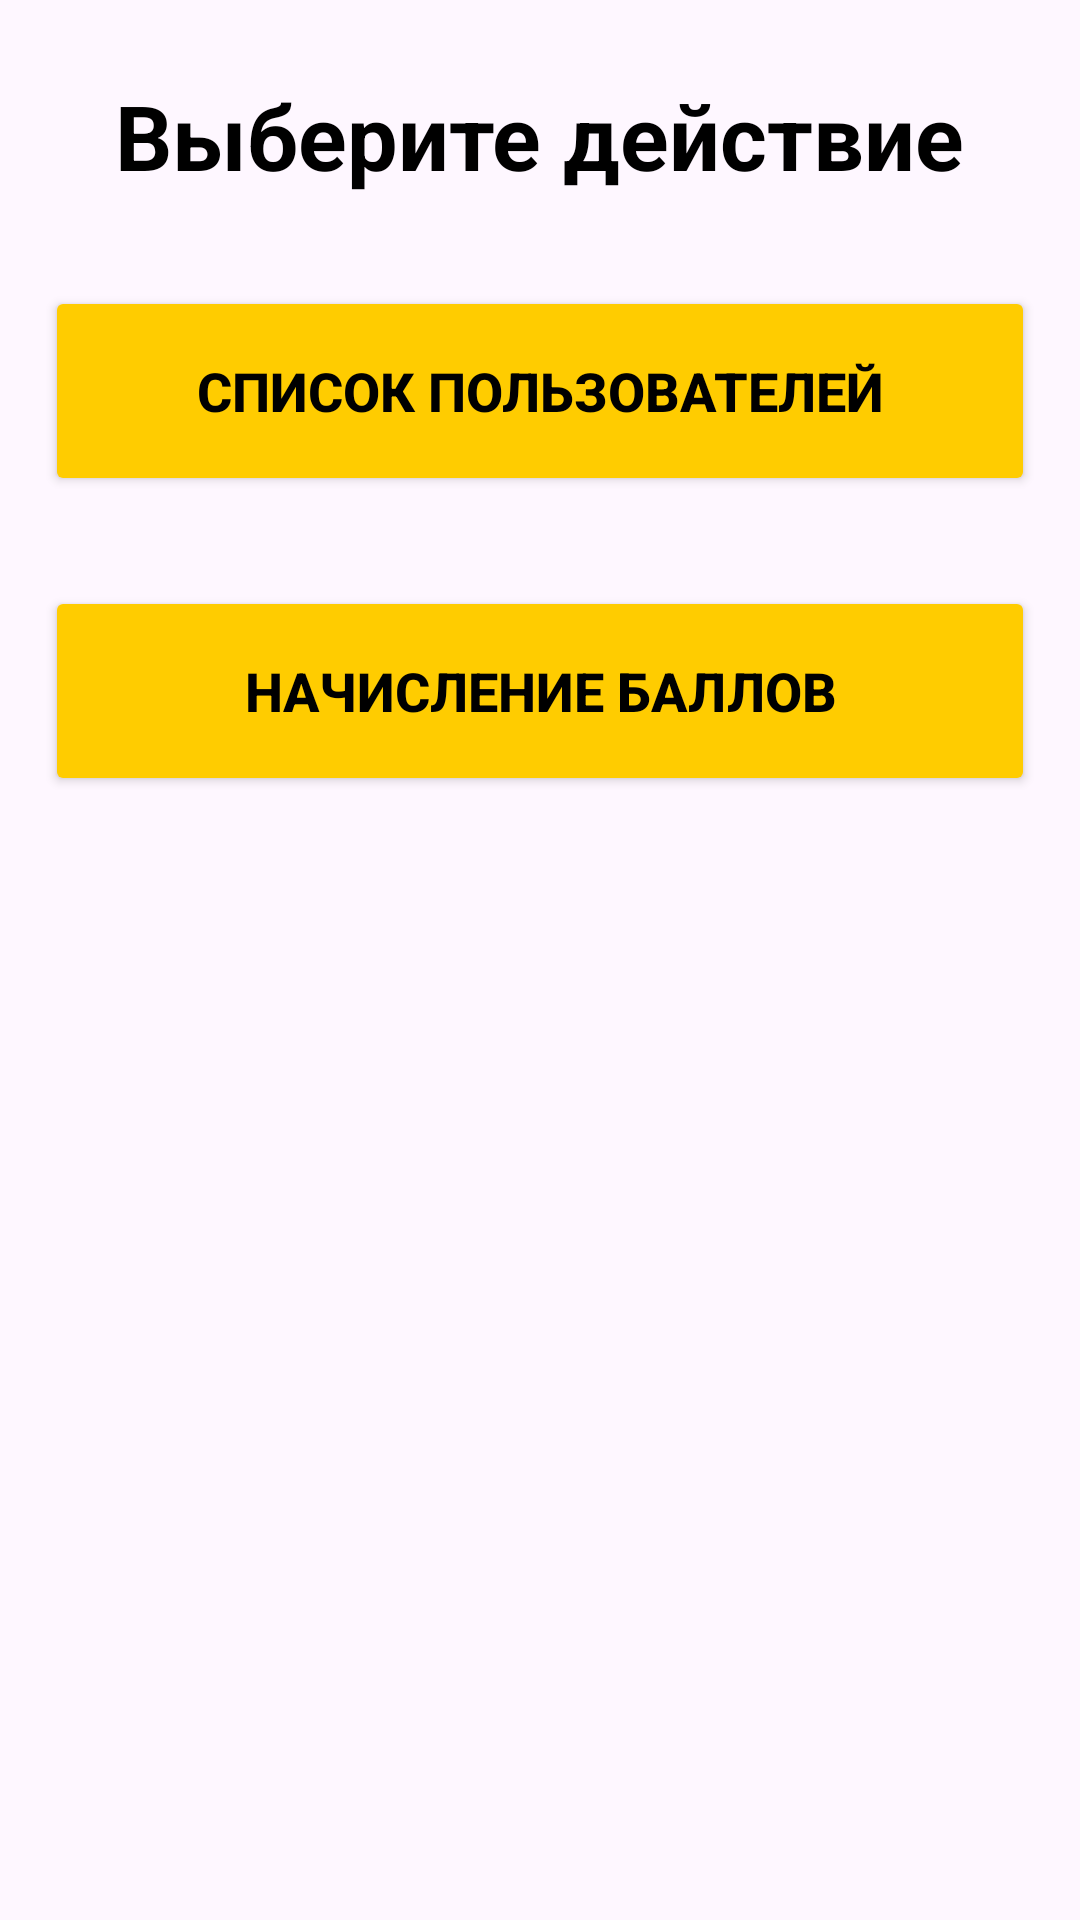

The Android layout XML behind this screen, and the referenced resources:
<!-- AndroidManifest.xml: application theme Theme.MyCityIsACleanCity -->
<!-- res/layout/activity_admin.xml -->
<?xml version="1.0" encoding="utf-8"?>
<LinearLayout xmlns:android="http://schemas.android.com/apk/res/android"
    xmlns:app="http://schemas.android.com/apk/res-auto"
    xmlns:tools="http://schemas.android.com/tools"
    android:layout_width="match_parent"
    android:layout_height="match_parent"
    android:orientation="vertical"
    tools:context=".AdminActivity">


    <TextView
        android:layout_width="wrap_content"
        android:layout_height="wrap_content"
        android:text="Выберите действие"
        android:layout_gravity="center"
        android:textSize="30sp"
        android:textStyle="bold"
        android:textColor="#000000"
        android:layout_marginTop="25dp" />

    <Button
        android:id="@+id/button_user_list"
        android:layout_width="match_parent"
        android:layout_height="70dp"
        android:layout_gravity="center"
        android:layout_marginLeft="15dp"
        android:layout_marginTop="30dp"
        android:layout_marginRight="15dp"
        android:backgroundTint="#FFCC00"
        android:text="Список пользователей"
        android:textColor="#000000"
        android:textSize="18sp"
        android:textStyle="bold"
        app:cornerRadius="12dp" />

    <Button
        android:id="@+id/button_user_point"
        android:layout_width="match_parent"
        android:layout_height="70dp"
        android:layout_gravity="center"
        android:layout_marginLeft="15dp"
        android:layout_marginTop="30dp"
        android:layout_marginRight="15dp"
        android:backgroundTint="#FFCC00"
        android:text="Начисление баллов"
        android:textColor="#000000"
        android:textSize="18sp"
        android:textStyle="bold"
        app:cornerRadius="12dp" />


</LinearLayout>
<!-- resources referenced by this layout -->
<resources>
  <style name="Theme.MyCityIsACleanCity" parent="Base.Theme.MyCityIsACleanCity" />
  <style name="Base.Theme.MyCityIsACleanCity" parent="Theme.Material3.DayNight.NoActionBar">
          
          
      </style>
</resources>
